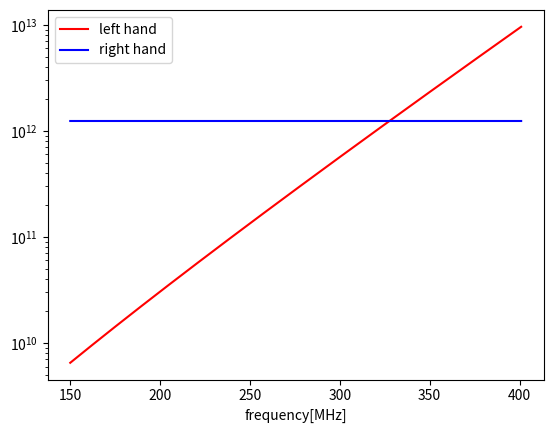

This figure's Python source:
import numpy as np
import matplotlib.pyplot as plt

#地表面パラメータ
epsilon_r1 = 4.0
epsilon_r2 = 5.0
losstangent = 0.01
RCS = 1.0

#最大探査深度
R_max = 30.0

#レーダーパラメータ
P_t = 800 #[W]
P_min = 1e-12 #[W]
G_t = 1.64
f = np.arange(150, 401, 0.1)

#光速
c = 299792458 #[m/s]

#反射係数・透過係数
reflection = (np.sqrt(epsilon_r1) - np.sqrt(epsilon_r2))**2 / (np.sqrt(epsilon_r1) + np.sqrt(epsilon_r2))**2
throw = 1-reflection



#----計算----
#左辺
def y1(x):
    return x*10**6/10**(-0.091 * np.sqrt(epsilon_r1)*losstangent *R_max*x/5)

#右辺
def y2(x):
    return \
        P_t/P_min * \
        (G_t**2 * c * RCS)/((4*np.pi)**3 * R_max**4) * \
        throw**2 * reflection + x*0

def delta(x):
    return np.abs(y1(x)-y2(x))


print(min(delta(f)))

#print(right_hand)

#交点の座標を取得
idx = np.argwhere(np.sign(np.round(y1(f) - y2(f))) == 0)



#交点をプロット
#plt.plot(f[idx], y1(f[idx]), 'ms', ms=5, label='Intersection', color='green')

#交点の座標をグラフに追記
for i in idx.ravel():
    plt.text(f[i], y1[i], '({x}, {y})'.format(x=f[i], y=y1[i]), fontsize=10)


plt.plot(f, y1(f), color='red', label='left hand')
plt.plot(f, y2(f), color='blue', label='right hand' )


plt.yscale('log')


plt.xlabel('frequency[MHz]')
plt.legend()
plt.show()